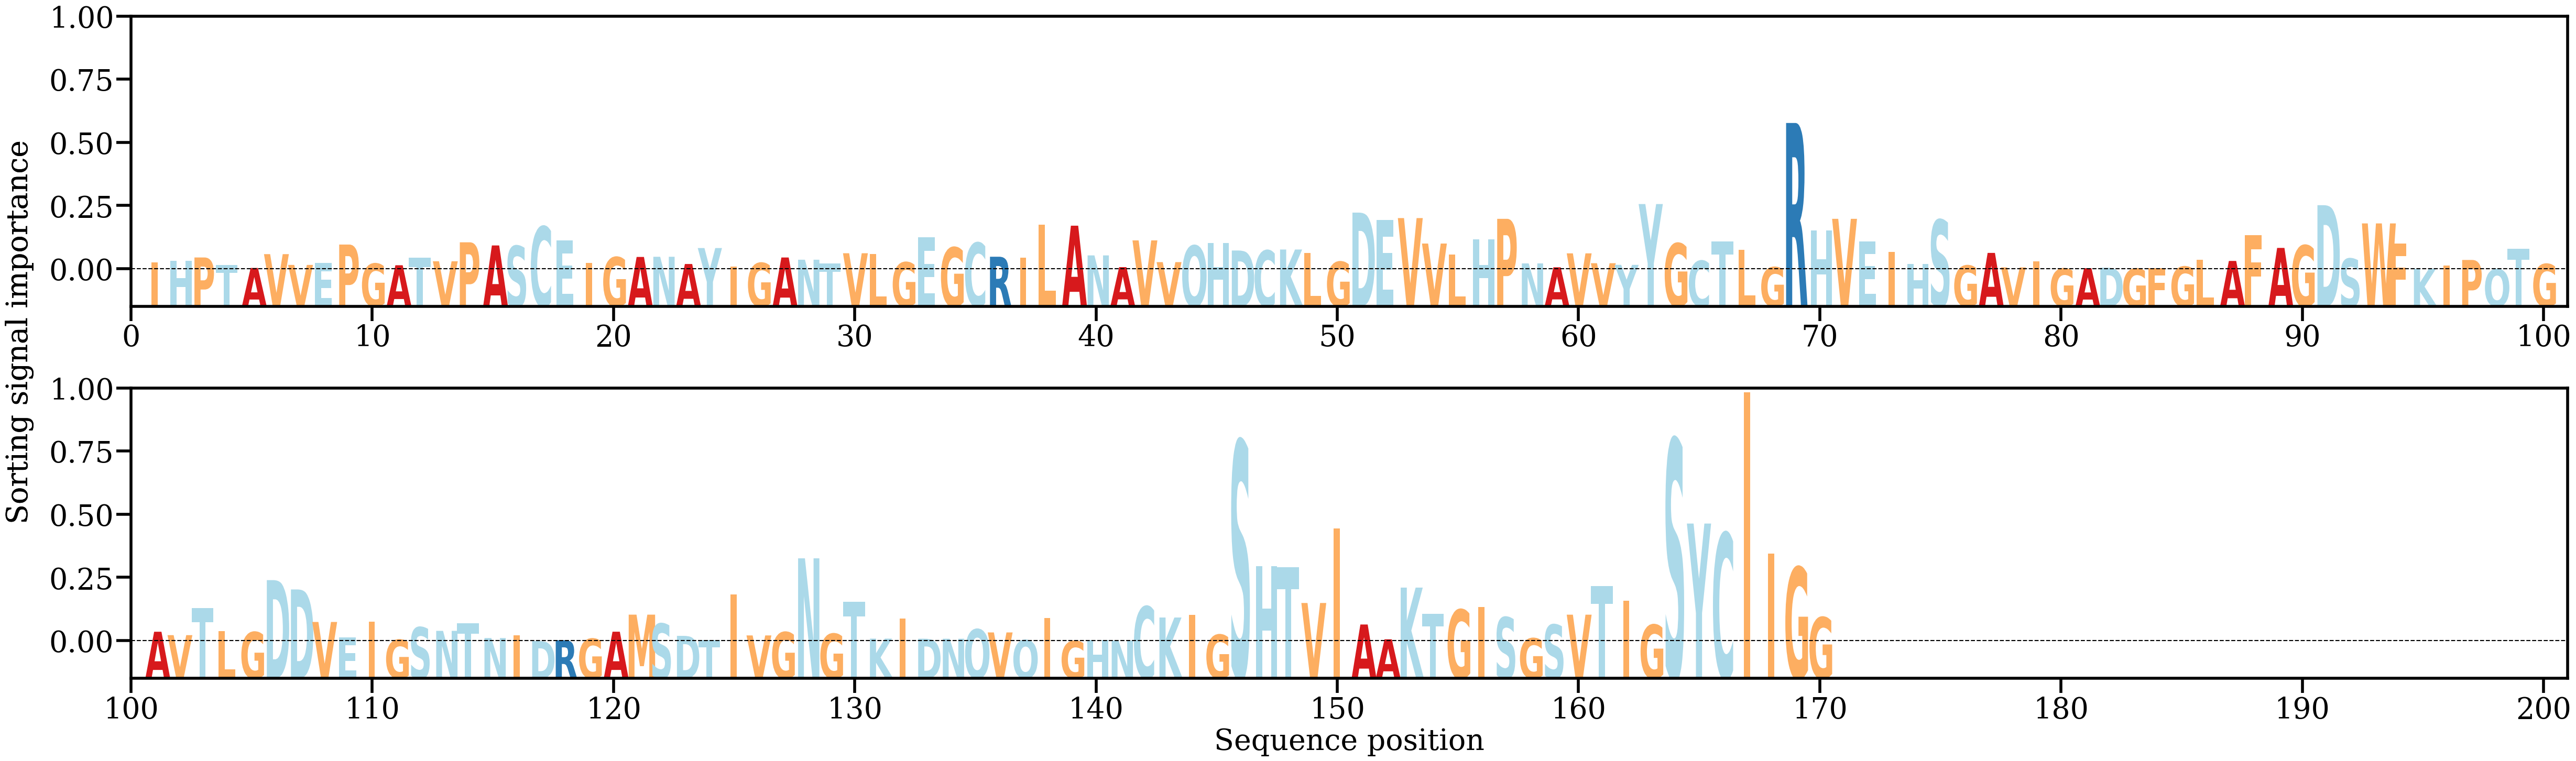

The table this chart was drawn from, first rows:
AA, Alpha
I, [0.00164415]
H, [0.00202995]
P, [0.00277618]
T, [0.00109392]
A, [0.00036425]
V, [0.00354225]
V, [0.00106081]
E, [0.00152329]
P, [0.00575127]
G, [0.00135609]
A, [0.00098625]
T, [0.00275508]
V, [0.00189806]
P, [0.00627026]
A, [0.00554387]
S, [0.00542906]
C, [0.00988452]
E, [0.00671935]
I, [0.00156419]
G, [0.00284865]
A, [0.0028962]
N, [0.0029372]
A, [0.00127426]
Y, [0.00494678]
I, [0.00062888]
G, [0.00151493]
A, [0.00277161]
N, [0.00225992]
T, [0.00144391]
V, [0.00375064]
L, [0.00357291]
G, [0.00166856]
E, [0.00739396]
G, [0.00508917]
C, [0.0061509]
R, [0.00294547]
I, [0.00267075]
L, [0.01027493]
A, [0.01009175]
N, [0.00325354]
A, [0.00055558]
V, [0.00670686]
V, [0.00170481]
Q, [0.00549758]
H, [0.00606299]
D, [0.00438108]
C, [0.00438633]
K, [0.00460703]
L, [0.00375459]
G, [0.00178815]
D, [0.01310287]
E, [0.01137256]
V, [0.01184166]
V, [0.00598324]
L, [0.00348286]
H, [0.00697644]
P, [0.01166722]
N, [0.00141096]
A, [0.0005194]
V, [0.0037238]
... 110 more rows
